Image classification data set "dataset" (wangbingyan-code/Sentinel-Net on GitHub). Class labels (2): anomaly, normal.

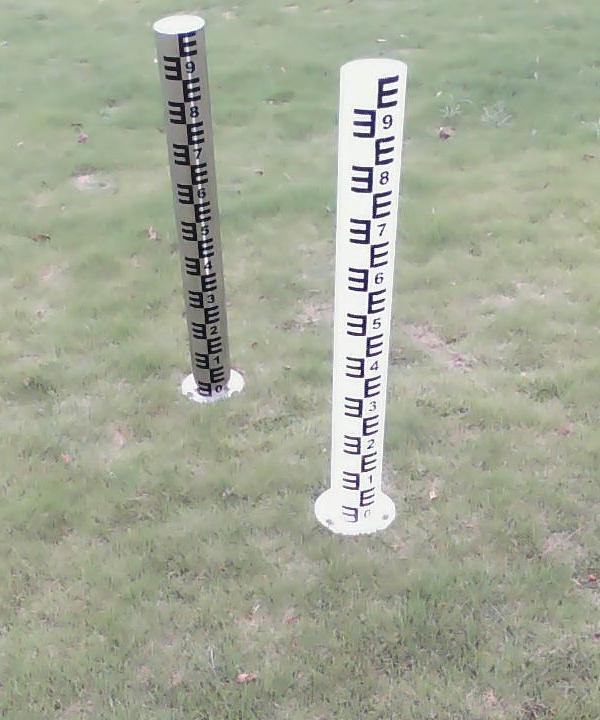
Label: normal

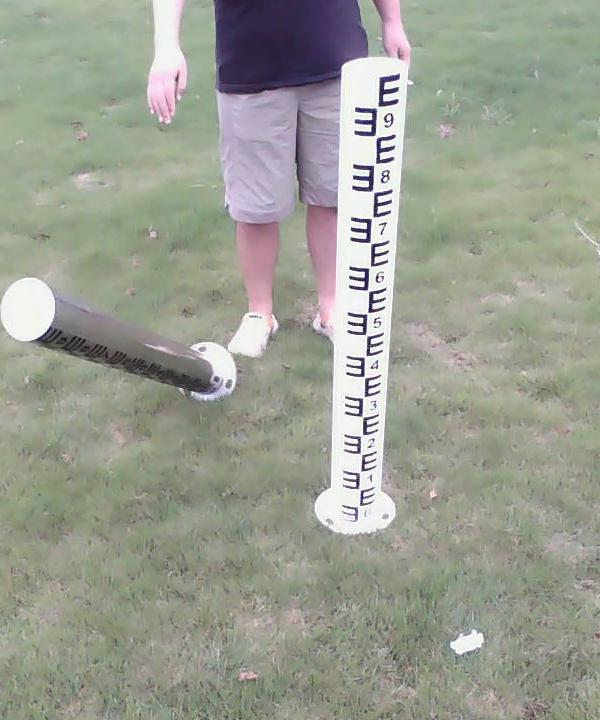
Label: anomaly

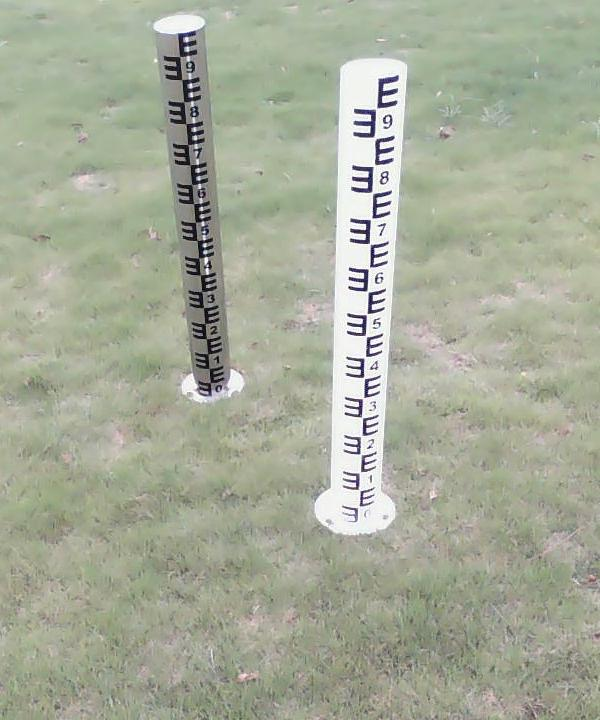
Label: normal

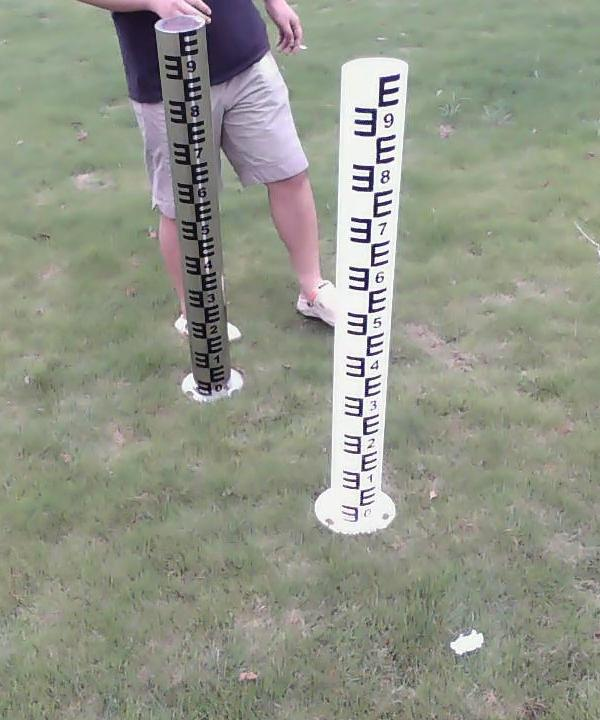
Label: anomaly

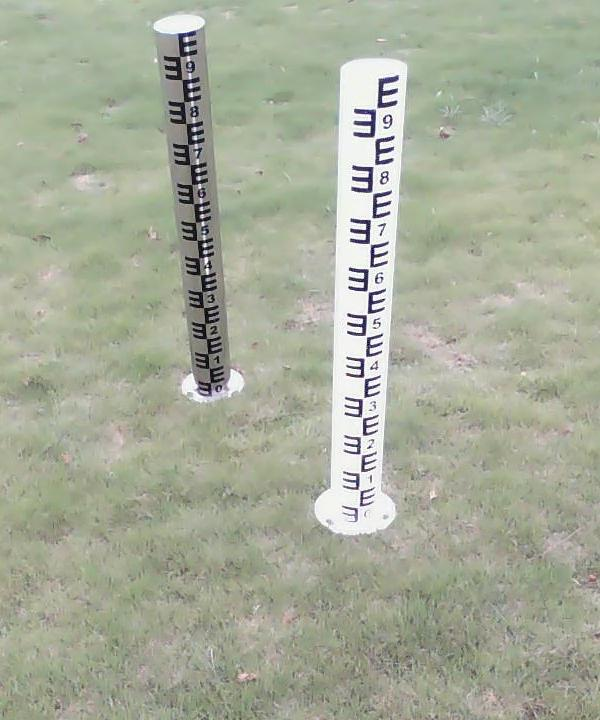
Label: normal

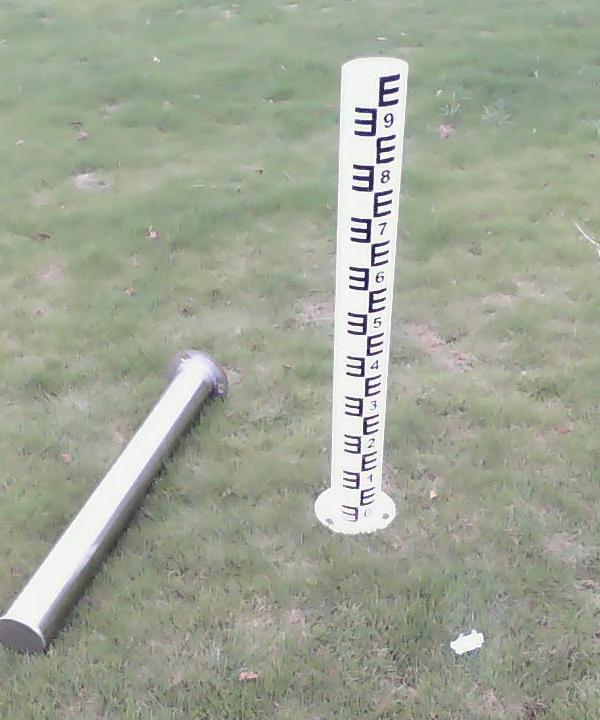
Label: anomaly
